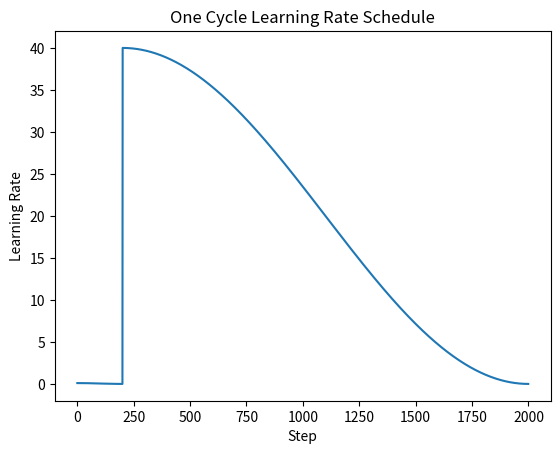

Reproduce this figure in Python.
import numpy as np


class OneCycleLR:
    def __init__(
        self,
        max_lr,
        total_steps,
        pct_start=0.3,
        anneal_strategy="cos",
        div_factor=25.0,
        final_div_factor=10000.0,
    ):
        self.max_lr = max_lr
        self.total_steps = total_steps
        self.pct_start = pct_start
        self.anneal_strategy = anneal_strategy
        self.div_factor = div_factor
        self.final_div_factor = final_div_factor
        self.step_count = 0

        self.anneal_steps = int(total_steps * pct_start)
        self.final_steps = total_steps - self.anneal_steps

    def get_lr(self):
        if self.step_count <= self.anneal_steps:
            # Warm-up phase
            if self.anneal_strategy == "linear":
                lr = self.step_count / self.anneal_steps * self.max_lr
            else:
                lr = (
                    self.max_lr
                    * (1 + np.cos(np.pi * self.step_count / self.anneal_steps))
                    / 2
                )
        else:
            # Annealing phase
            if self.anneal_strategy == "linear":
                lr = self.max_lr * (
                    1 - (self.step_count - self.anneal_steps) / self.final_steps
                )
            else:
                lr = self.max_lr * self.final_div_factor / self.div_factor
                lr *= (
                    1
                    + np.cos(
                        np.pi * (self.step_count - self.anneal_steps) / self.final_steps
                    )
                ) / 2

        self.step_count += 1
        return lr


# Example usage:
max_lr = 0.1
total_steps = 2000
scheduler = OneCycleLR(max_lr, total_steps, pct_start=0.1)

# Test the scheduler by printing the learning rates for each step
learning_rates = []
for step in range(total_steps):
    lr = scheduler.get_lr()
    learning_rates.append(lr)

import matplotlib.pyplot as plt

plt.plot(np.arange(total_steps), learning_rates)
plt.xlabel("Step")
plt.ylabel("Learning Rate")
plt.title("One Cycle Learning Rate Schedule")
plt.show()
